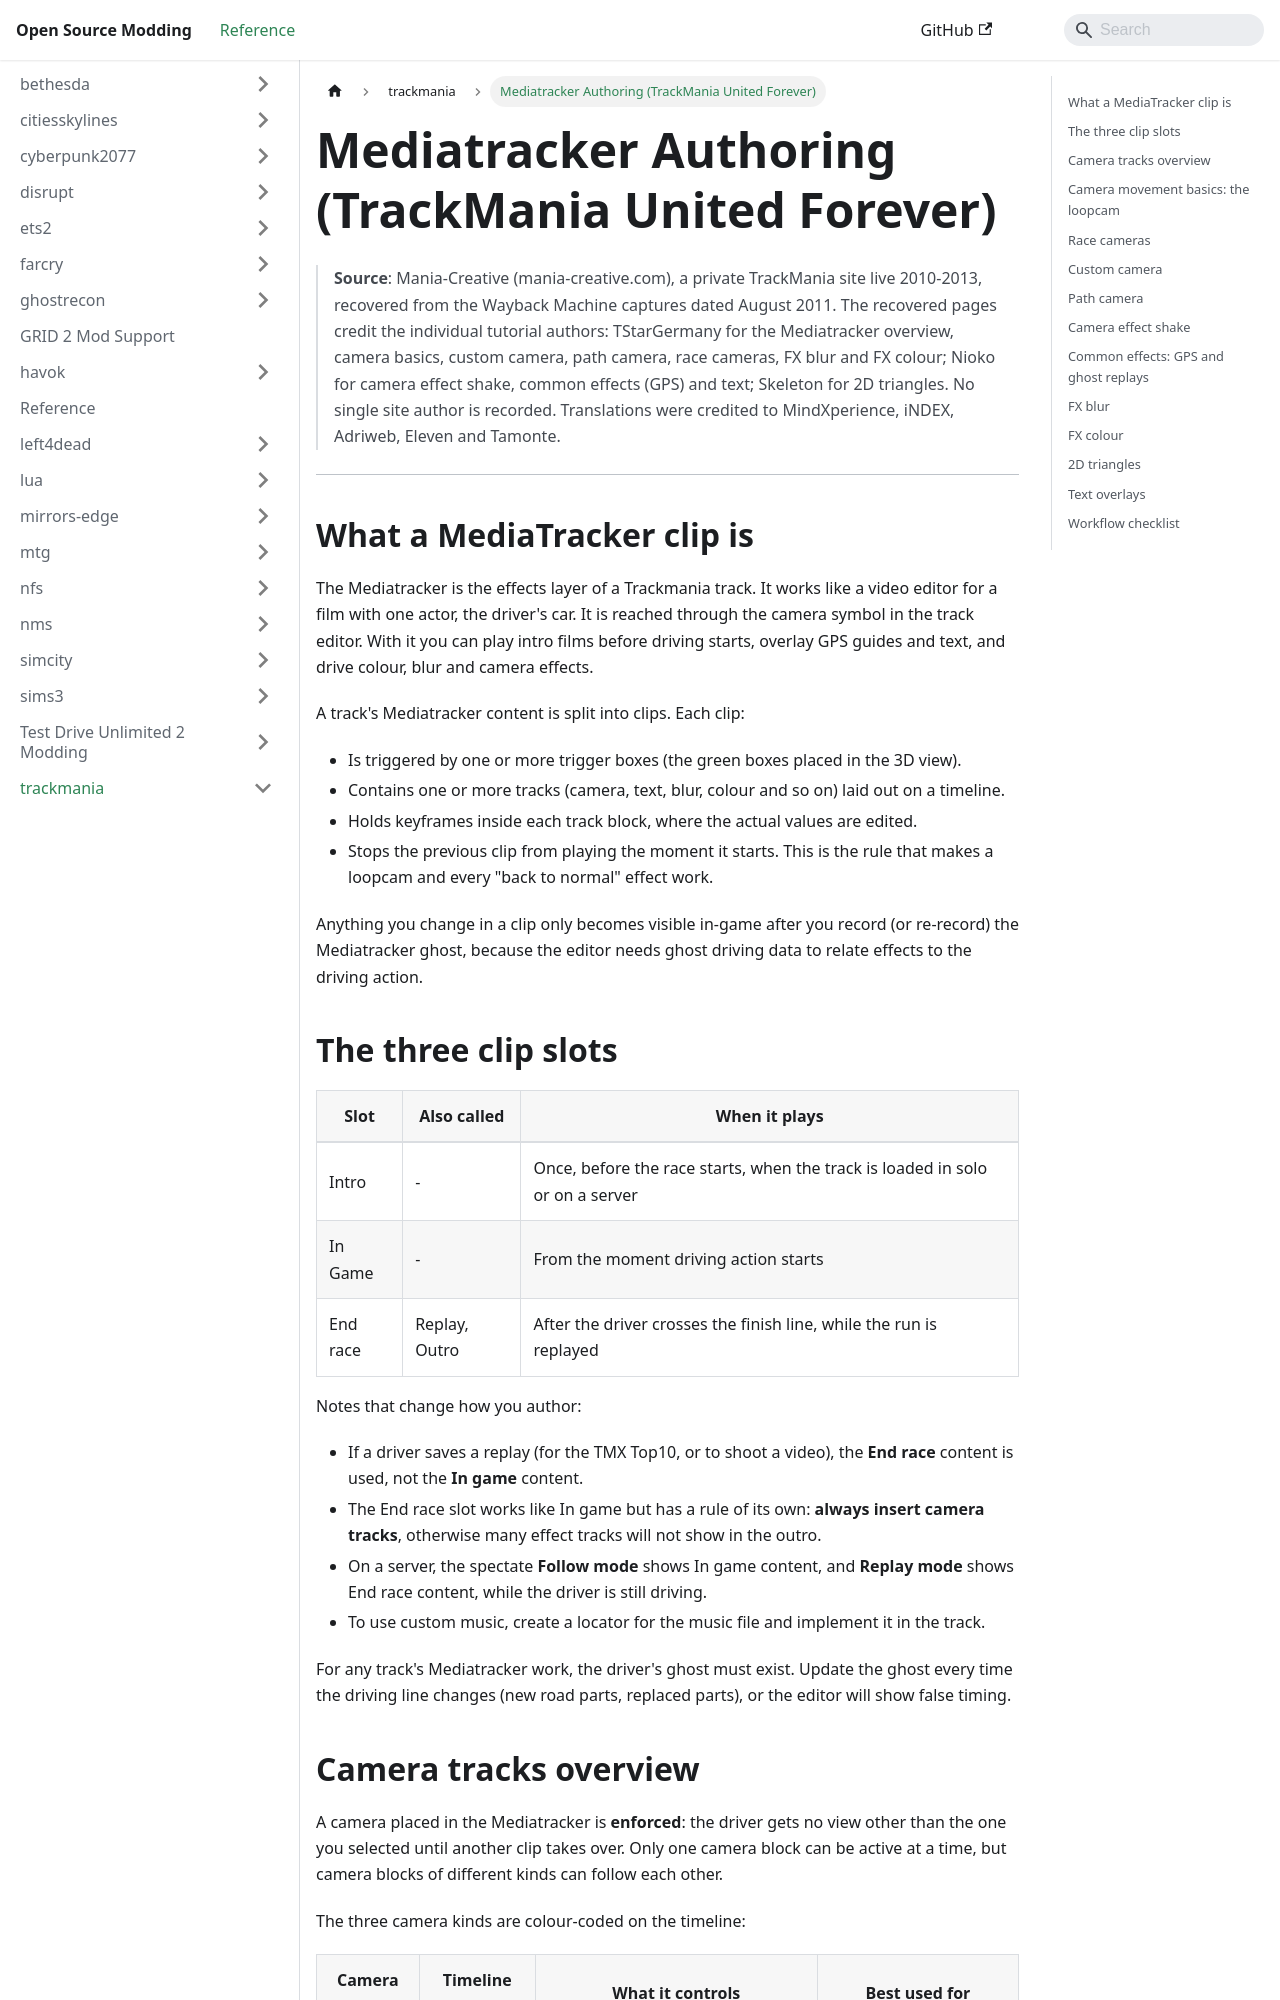

repository: Open-Source-Modding/open-source-modding.github.io · page: docs/trackmania/mania-creative-mediatracker/index.html · generator: docusaurus

# Mediatracker Authoring (TrackMania United Forever)

> **Source**: Mania-Creative (mania-creative.com), a private TrackMania site live 2010-2013, recovered from the Wayback Machine captures dated August 2011. The recovered pages credit the individual tutorial authors: TStarGermany for the Mediatracker overview, camera basics, custom camera, path camera, race cameras, FX blur and FX colour; Nioko for camera effect shake, common effects (GPS) and text; Skeleton for 2D triangles. No single site author is recorded. Translations were credited to MindXperience, iNDEX, Adriweb, Eleven and Tamonte.

---

## What a MediaTracker clip is

The Mediatracker is the effects layer of a Trackmania track. It works like a video editor for a film with one actor, the driver's car. It is reached through the camera symbol in the track editor. With it you can play intro films before driving starts, overlay GPS guides and text, and drive colour, blur and camera effects.

A track's Mediatracker content is split into clips. Each clip:

- Is triggered by one or more trigger boxes (the green boxes placed in the 3D view).
- Contains one or more tracks (camera, text, blur, colour and so on) laid out on a timeline.
- Holds keyframes inside each track block, where the actual values are edited.
- Stops the previous clip from playing the moment it starts. This is the rule that makes a loopcam and every "back to normal" effect work.

Anything you change in a clip only becomes visible in-game after you record (or re-record) the Mediatracker ghost, because the editor needs ghost driving data to relate effects to the driving action.

## The three clip slots

| Slot | Also called | When it plays |
|------|-------------|---------------|
| Intro | - | Once, before the race starts, when the track is loaded in solo or on a server |
| In Game | - | From the moment driving action starts |
| End race | Replay, Outro | After the driver crosses the finish line, while the run is replayed |

Notes that change how you author:

- If a driver saves a replay (for the TMX Top10, or to shoot a video), the **End race** content is used, not the **In game** content.
- The End race slot works like In game but has a rule of its own: **always insert camera tracks**, otherwise many effect tracks will not show in the outro.
- On a server, the spectate **Follow mode** shows In game content, and **Replay mode** shows End race content, while the driver is still driving.
- To use custom music, create a locator for the music file and implement it in the track.

For any track's Mediatracker work, the driver's ghost must exist. Update the ghost every time the driving line changes (new road parts, replaced parts), or the editor will show false timing.
